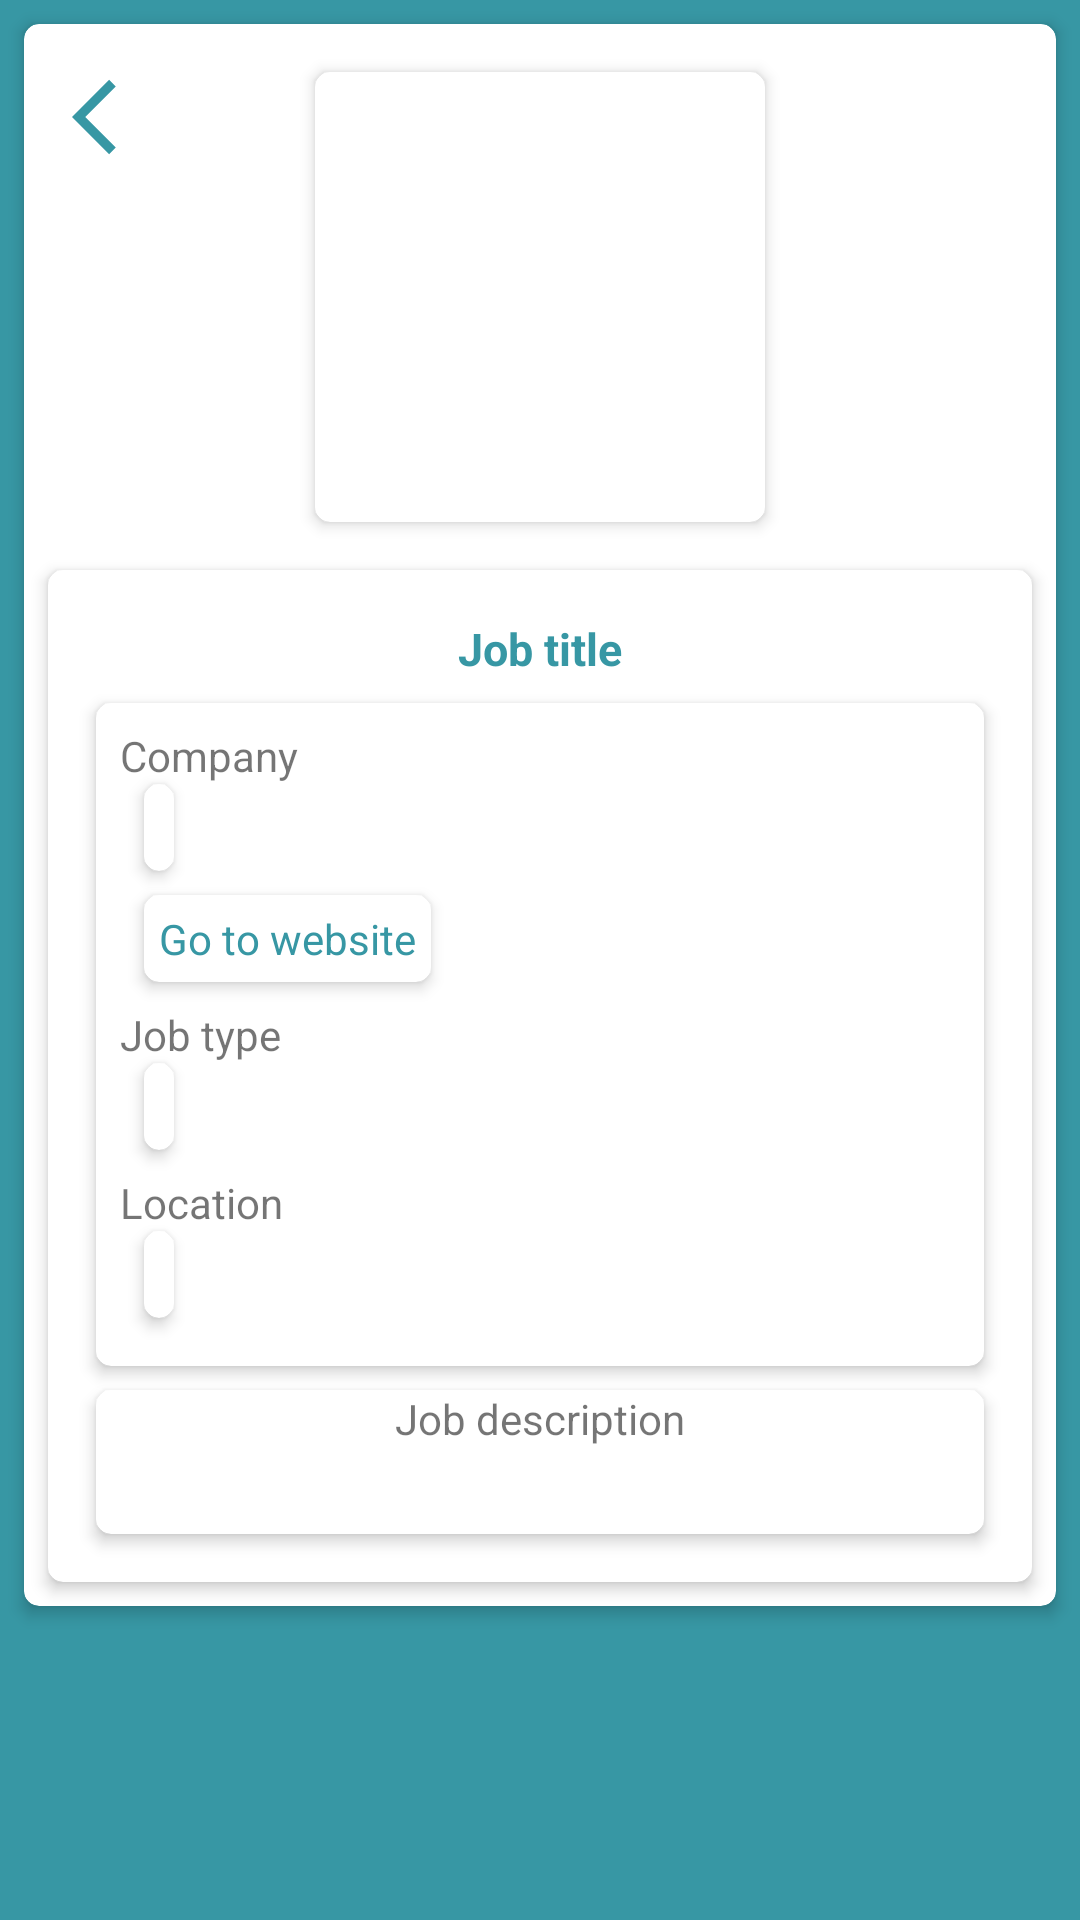

The Android layout XML behind this screen, and the referenced resources:
<!-- AndroidManifest.xml: application theme fullscreen -->
<!-- res/layout/activity_detail.xml -->
<?xml version="1.0" encoding="utf-8"?>
<ScrollView
    xmlns:android="http://schemas.android.com/apk/res/android"
    xmlns:app="http://schemas.android.com/apk/res-auto"
    xmlns:tools="http://schemas.android.com/tools"
    android:layout_width="match_parent"
    android:layout_height="match_parent"
    android:background="@color/blue_light"
    tools:context=".ui.DetailActivity">
    <androidx.cardview.widget.CardView
        style="@style/container_cardview"
        android:layout_marginTop="8dp">
        <RelativeLayout
            android:layout_width="match_parent"
            android:layout_height="wrap_content">
            <ImageView
                android:id="@+id/btn_back"
                android:layout_width="30dp"
                android:layout_height="30dp"
                android:layout_margin="16dp"
                android:src="@drawable/ic_arrow_back"
                android:layout_alignParentTop="true"
                android:layout_alignParentStart="true"/>
            <androidx.cardview.widget.CardView
                android:id="@+id/container_image"
                style="@style/container_cardview"
                android:layout_width="150dp"
                android:layout_height="150dp"
                android:layout_marginTop="16dp"
                android:layout_alignParentTop="true"
                android:layout_centerHorizontal="true">
                <ImageView
                    android:id="@+id/detail_image"
                    android:layout_width="match_parent"
                    android:layout_height="match_parent"/>
            </androidx.cardview.widget.CardView>
    <androidx.cardview.widget.CardView
        android:id="@+id/cardView"
        style="@style/container_cardview"
        android:layout_margin="8dp"
        android:layout_below="@id/container_image"
        android:layout_centerHorizontal="true">

        <RelativeLayout
            android:layout_width="match_parent"
            android:layout_height="wrap_content"
            android:padding="8dp"
            app:layout_constraintBottom_toBottomOf="parent">
            <TextView
                android:id="@+id/detail_name"
                style="@style/textview_title"
                android:textAlignment="center"
                android:layout_centerHorizontal="true"
                android:layout_alignParentTop="true"
                android:layout_marginTop="8dp"
                android:text="@string/label_job_title"/>
            <androidx.cardview.widget.CardView
                android:id="@+id/container1"
                style="@style/container_cardview"
                android:layout_below="@id/detail_name"
                android:layout_marginTop="8dp"
                android:layout_centerHorizontal="true">

                    <LinearLayout
                        android:id="@+id/linearLayout"
                        android:layout_width="match_parent"
                        android:layout_height="wrap_content"
                        android:orientation="vertical"
                        android:padding="8dp"
                        app:layout_constraintHorizontal_bias="0.5"
                        app:layout_constraintStart_toStartOf="parent"
                        app:layout_constraintTop_toTopOf="parent">

                        <TextView
                            style="@style/textview_label"
                            android:text="@string/label_company" />

                        <androidx.cardview.widget.CardView
                            style="@style/container_cardview"
                            android:layout_width="wrap_content">

                            <TextView
                                android:id="@+id/detail_company"
                                style="@style/textview_label"
                                android:layout_margin="5dp" />
                        </androidx.cardview.widget.CardView>
                        <androidx.cardview.widget.CardView
                            android:id="@+id/detail_companyUrl"
                            style="@style/container_cardview"
                            android:layout_width="wrap_content">

                            <TextView
                                style="@style/textview_label"
                                android:layout_margin="5dp"
                                android:textColor="@color/blue_light"
                                android:text="@string/label_go_to_website"/>
                        </androidx.cardview.widget.CardView>

                        <TextView
                            style="@style/textview_label"
                            android:text="@string/label_job_type" />

                        <androidx.cardview.widget.CardView
                            style="@style/container_cardview"
                            android:layout_width="wrap_content">

                            <TextView
                                android:id="@+id/detail_type"
                                style="@style/textview_label"
                                android:layout_margin="5dp" />
                        </androidx.cardview.widget.CardView>

                        <TextView
                            style="@style/textview_label"
                            android:text="@string/label_location" />

                        <androidx.cardview.widget.CardView
                            style="@style/container_cardview"
                            android:layout_width="wrap_content">

                            <TextView
                                android:id="@+id/detail_location"
                                style="@style/textview_label"
                                android:layout_margin="5dp" />
                        </androidx.cardview.widget.CardView>
                    </LinearLayout>

            </androidx.cardview.widget.CardView>
            <androidx.cardview.widget.CardView
                style="@style/container_cardview"
                android:layout_below="@id/container1">
                <LinearLayout
                    android:layout_width="match_parent"
                    android:layout_height="wrap_content"
                    android:orientation="vertical">
                    <TextView
                        style="@style/textview_label"
                        android:text="@string/label_job_description"
                        android:layout_gravity="center"/>
                    <TextView
                        android:id="@+id/detail_description"
                        style="@style/textview_label"
                        android:layout_margin="5dp"/>
                </LinearLayout>

            </androidx.cardview.widget.CardView>
        </RelativeLayout>
    </androidx.cardview.widget.CardView>
        </RelativeLayout>
    </androidx.cardview.widget.CardView>
</ScrollView>
<!-- resources referenced by this layout -->
<resources>
  <color name="blue_light">#3797a4</color>
  <!-- drawable ic_arrow_back (drawable) -->
  <vector android:height="24dp" android:tint="@color/blue_light"
      android:viewportHeight="24" android:viewportWidth="24"
      android:width="24dp" xmlns:android="http://schemas.android.com/apk/res/android">
      <path android:fillColor="@android:color/white" android:pathData="M11.67,3.87L9.9,2.1 0,12l9.9,9.9 1.77,-1.77L3.54,12z"/>
  </vector>
  <string name="label_company">Company</string>
  <string name="label_go_to_website">Go to website</string>
  <string name="label_job_description">Job description</string>
  <string name="label_job_title">Job title</string>
  <string name="label_job_type">Job type</string>
  <string name="label_location">Location</string>
  <style name="container_cardview" parent="CardView">
          <item name="android:layout_width">match_parent</item>
          <item name="android:layout_height">wrap_content</item>
          <item name="cardElevation">3dp</item>
          <item name="cardCornerRadius">5dp</item>
          <item name="android:layout_marginStart">8dp</item>
          <item name="android:layout_marginEnd">8dp</item>
          <item name="android:layout_marginBottom">8dp</item>
      </style>
  <style name="textview_label" parent="Widget.AppCompat.TextView">
          <item name="android:layout_width">wrap_content</item>
          <item name="android:layout_height">wrap_content</item>
      </style>
  <style name="textview_title" parent="Widget.AppCompat.TextView">
          <item name="android:layout_width">wrap_content</item>
          <item name="android:layout_height">wrap_content</item>
          <item name="android:textSize">15sp</item>
          <item name="android:textStyle">bold</item>
          <item name="android:textColor">@color/blue_light</item>
      </style>
  <style name="fullscreen" parent="Theme.AppCompat.Light.NoActionBar">
          <item name="android:windowNoTitle">true</item>
          <item name="android:windowActionBar">false</item>
          <item name="android:windowFullscreen">true</item>
          <item name="android:windowContentOverlay">@null</item>
          <item name="colorPrimary">@color/purple_500</item>
          <item name="colorPrimaryVariant">@color/purple_700</item>
          <item name="colorOnPrimary">@color/white</item>
          
          <item name="colorSecondary">@color/teal_200</item>
          <item name="colorSecondaryVariant">@color/teal_700</item>
          <item name="colorOnSecondary">@color/black</item>
      </style>
  <color name="purple_500">#FF6200EE</color>
  <color name="purple_700">#FF3700B3</color>
  <color name="white">#FFFFFFFF</color>
  <color name="teal_200">#FF03DAC5</color>
  <color name="teal_700">#FF018786</color>
  <color name="black">#FF000000</color>
</resources>
